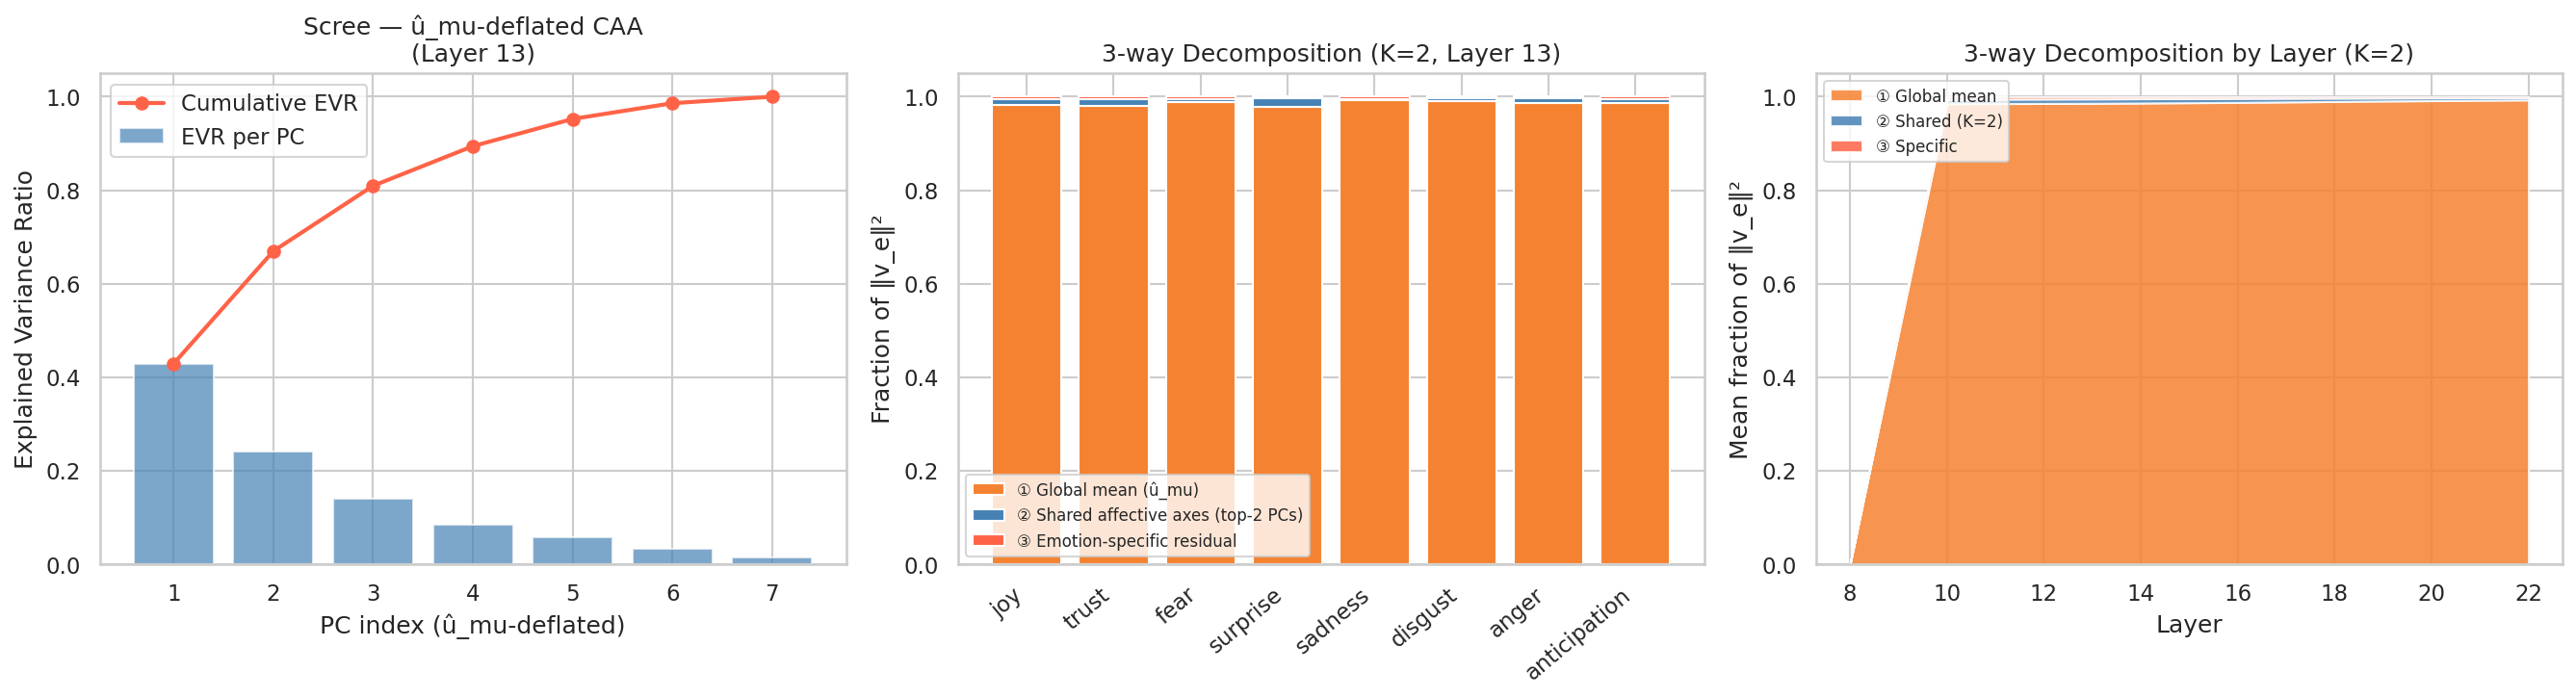

Data behind this chart, as committed beside it:
k, emotion, ratio_global, ratio_shared, ratio_specific
0, joy, 0.9833, 0.0, 0.01673
0, trust, 0.9809, 0.0, 0.01909
0, fear, 0.9879, 0.0, 0.01209
0, surprise, 0.9788, 0.0, 0.02122
0, sadness, 0.992, 0.0, 0.007986
0, disgust, 0.9897, 0.0, 0.01032
0, anger, 0.9869, 0.0, 0.01309
0, anticipation, 0.987, 0.0, 0.01296
1, joy, 0.9833, 0.01036, 0.006365
1, trust, 0.9809, 0.0125, 0.006592
1, fear, 0.9879, 0.001352, 0.01074
1, surprise, 0.9788, 0.0004634, 0.02076
1, sadness, 0.992, 0.002602, 0.005384
1, disgust, 0.9897, 0.007092, 0.003232
1, anger, 0.9869, 0.008835, 0.004254
1, anticipation, 0.987, 0.005461, 0.007499
2, joy, 0.9833, 0.01182, 0.004909
2, trust, 0.9809, 0.01314, 0.005957
2, fear, 0.9879, 0.006433, 0.005659
2, surprise, 0.9788, 0.01841, 0.002812
2, sadness, 0.992, 0.002824, 0.005162
2, disgust, 0.9897, 0.007193, 0.003131
2, anger, 0.9869, 0.008899, 0.00419
2, anticipation, 0.987, 0.007288, 0.005673
3, joy, 0.9833, 0.01297, 0.003756
3, trust, 0.9809, 0.01499, 0.004107
3, fear, 0.9879, 0.01012, 0.001968
3, surprise, 0.9788, 0.02048, 0.0007454
3, sadness, 0.992, 0.002962, 0.005024
3, disgust, 0.9897, 0.009369, 0.0009545
3, anger, 0.9869, 0.01102, 0.00207
3, anticipation, 0.987, 0.00996, 0.003001
4, joy, 0.9833, 0.0158, 0.0009272
4, trust, 0.9809, 0.01859, 0.0005038
4, fear, 0.9879, 0.01058, 0.001514
4, surprise, 0.9788, 0.02122, 8.216914536204411e-06
4, sadness, 0.992, 0.004503, 0.003483
4, disgust, 0.9897, 0.00939, 0.0009337
4, anger, 0.9869, 0.01102, 0.00207
4, anticipation, 0.987, 0.01039, 0.00257
5, joy, 0.9833, 0.01581, 0.0009171
5, trust, 0.9809, 0.01894, 0.0001572
5, fear, 0.9879, 0.01072, 0.001375
5, surprise, 0.9788, 0.02122, 5.79657786125852e-06
5, sadness, 0.992, 0.007198, 0.0007885
5, disgust, 0.9897, 0.009392, 0.0009319
5, anger, 0.9869, 0.01258, 0.0005108
5, anticipation, 0.987, 0.01225, 0.0007145
6, joy, 0.9833, 0.01673, 4.2192328919512513e-07
6, trust, 0.9809, 0.01907, 2.7054860765902276e-05
6, fear, 0.9879, 0.01209, 8.587494392286854e-07
6, surprise, 0.9788, 0.02122, 9.170755915437654e-08
6, sadness, 0.992, 0.007904, 8.176026546329656e-05
6, disgust, 0.9897, 0.009399, 0.0009247
6, anger, 0.9869, 0.01258, 0.0005079
6, anticipation, 0.987, 0.01292, 4.027761431573088e-05
7, joy, 0.9833, 0.01673, 6.847883601849695e-15
7, trust, 0.9809, 0.01909, 1.0233768212454444e-14
7, fear, 0.9879, 0.01209, 8.362204521177966e-15
7, surprise, 0.9788, 0.02122, 1.3348636905504555e-14
... 4 more rows
